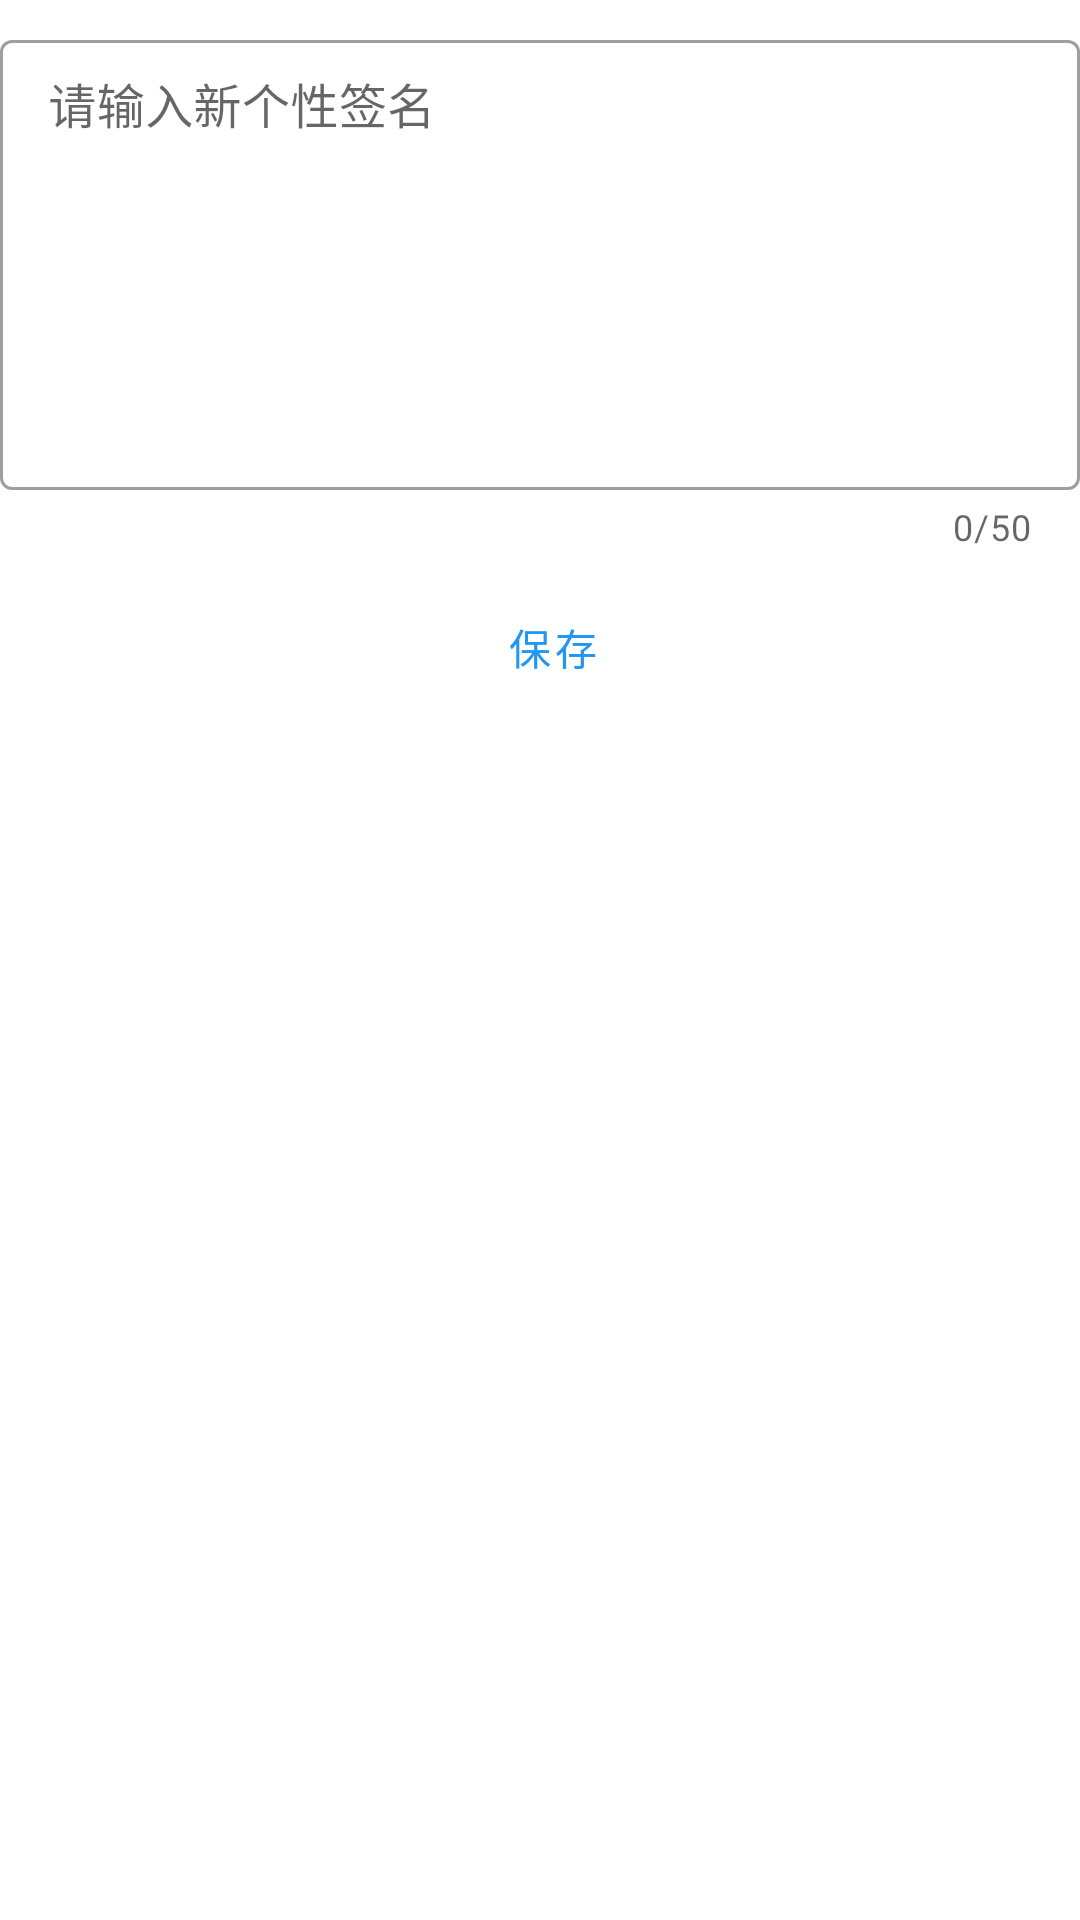

Here is an Android app screen rendered from its layout file. Give the layout XML and the strings, colors and styles it references.
<!-- AndroidManifest.xml: application theme AppTheme -->
<!-- res/layout/fragment_modify_gxqm.xml -->
<?xml version="1.0" encoding="utf-8"?>
<androidx.constraintlayout.widget.ConstraintLayout xmlns:android="http://schemas.android.com/apk/res/android"
    xmlns:app="http://schemas.android.com/apk/res-auto"
    xmlns:tools="http://schemas.android.com/tools"
    android:layout_width="match_parent"
    android:layout_height="match_parent"
    android:layout_marginStart="12dp"
    android:layout_marginEnd="12dp"
    tools:context=".fragment.ModifyGxqmFragment">

    <com.google.android.material.textfield.TextInputLayout
        android:id="@+id/textInputLayout"
        style="@style/Widget.MaterialComponents.TextInputLayout.OutlinedBox.Dense"
        android:layout_width="match_parent"
        android:layout_height="wrap_content"
        android:layout_marginTop="8dp"
        app:counterEnabled="true"
        app:counterMaxLength="50"
        app:layout_constraintTop_toTopOf="parent">

        <com.google.android.material.textfield.TextInputEditText
            android:id="@+id/new_gxqm"
            android:minLines="3"
            android:hint="请输入新个性签名"
            android:gravity="top"
            android:layout_width="match_parent"
            android:layout_height="150dp" />
    </com.google.android.material.textfield.TextInputLayout>

    <Button
        android:id="@+id/modify_gxqm"
        style="@style/Widget.MaterialComponents.Button.TextButton.Dialog"
        android:layout_width="match_parent"
        android:layout_height="wrap_content"
        android:layout_marginTop="8dp"
        android:text="保存"
        app:layout_constraintTop_toBottomOf="@+id/textInputLayout"
        tools:layout_editor_absoluteX="-16dp" />
</androidx.constraintlayout.widget.ConstraintLayout>
<!-- resources referenced by this layout -->
<resources>
  <style name="AppTheme" parent="Theme.MaterialComponents.Light.NoActionBar">
          
          <item name="colorPrimary">@color/colorPrimary</item>
          <item name="colorPrimaryDark">@color/colorPrimaryDark</item>
          <item name="colorAccent">@color/colorAccent</item>
          <item name="actionOverflowMenuStyle">@style/OverflowMenu</item>
      </style>
  <color name="colorPrimary">#2196F3</color>
  <color name="colorPrimaryDark">#1565c0</color>
  <color name="colorAccent">#f06292</color>
  <style name="OverflowMenu" parent="Widget.AppCompat.PopupMenu.Overflow">
          <item name="overlapAnchor">false</item>  
          <item name="android:dropDownVerticalOffset">4dp</item>
          <item name="android:layout_marginRight">4dp</item>
          
          <item name="android:popupBackground">#80000000</item> 
      </style>
</resources>
